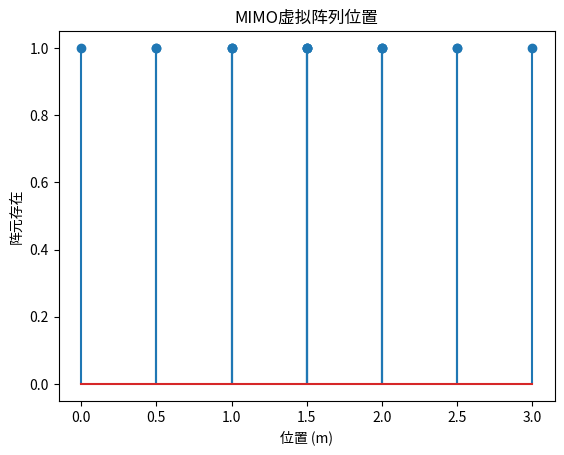

This figure's Python source:
import numpy as np
import matplotlib.pyplot as plt

# 参数设置
lambda_ = 1
d = lambda_ / 2
Mt, Mr = 4, 4

dt = np.arange(Mt) * d
dr = np.arange(Mr) * d
D_virtual = np.add.outer(dt, dr).flatten()

plt.stem(D_virtual, np.ones_like(D_virtual))
plt.title("MIMO虚拟阵列位置")
plt.xlabel("位置 (m)")
plt.ylabel("阵元存在")
plt.show()
